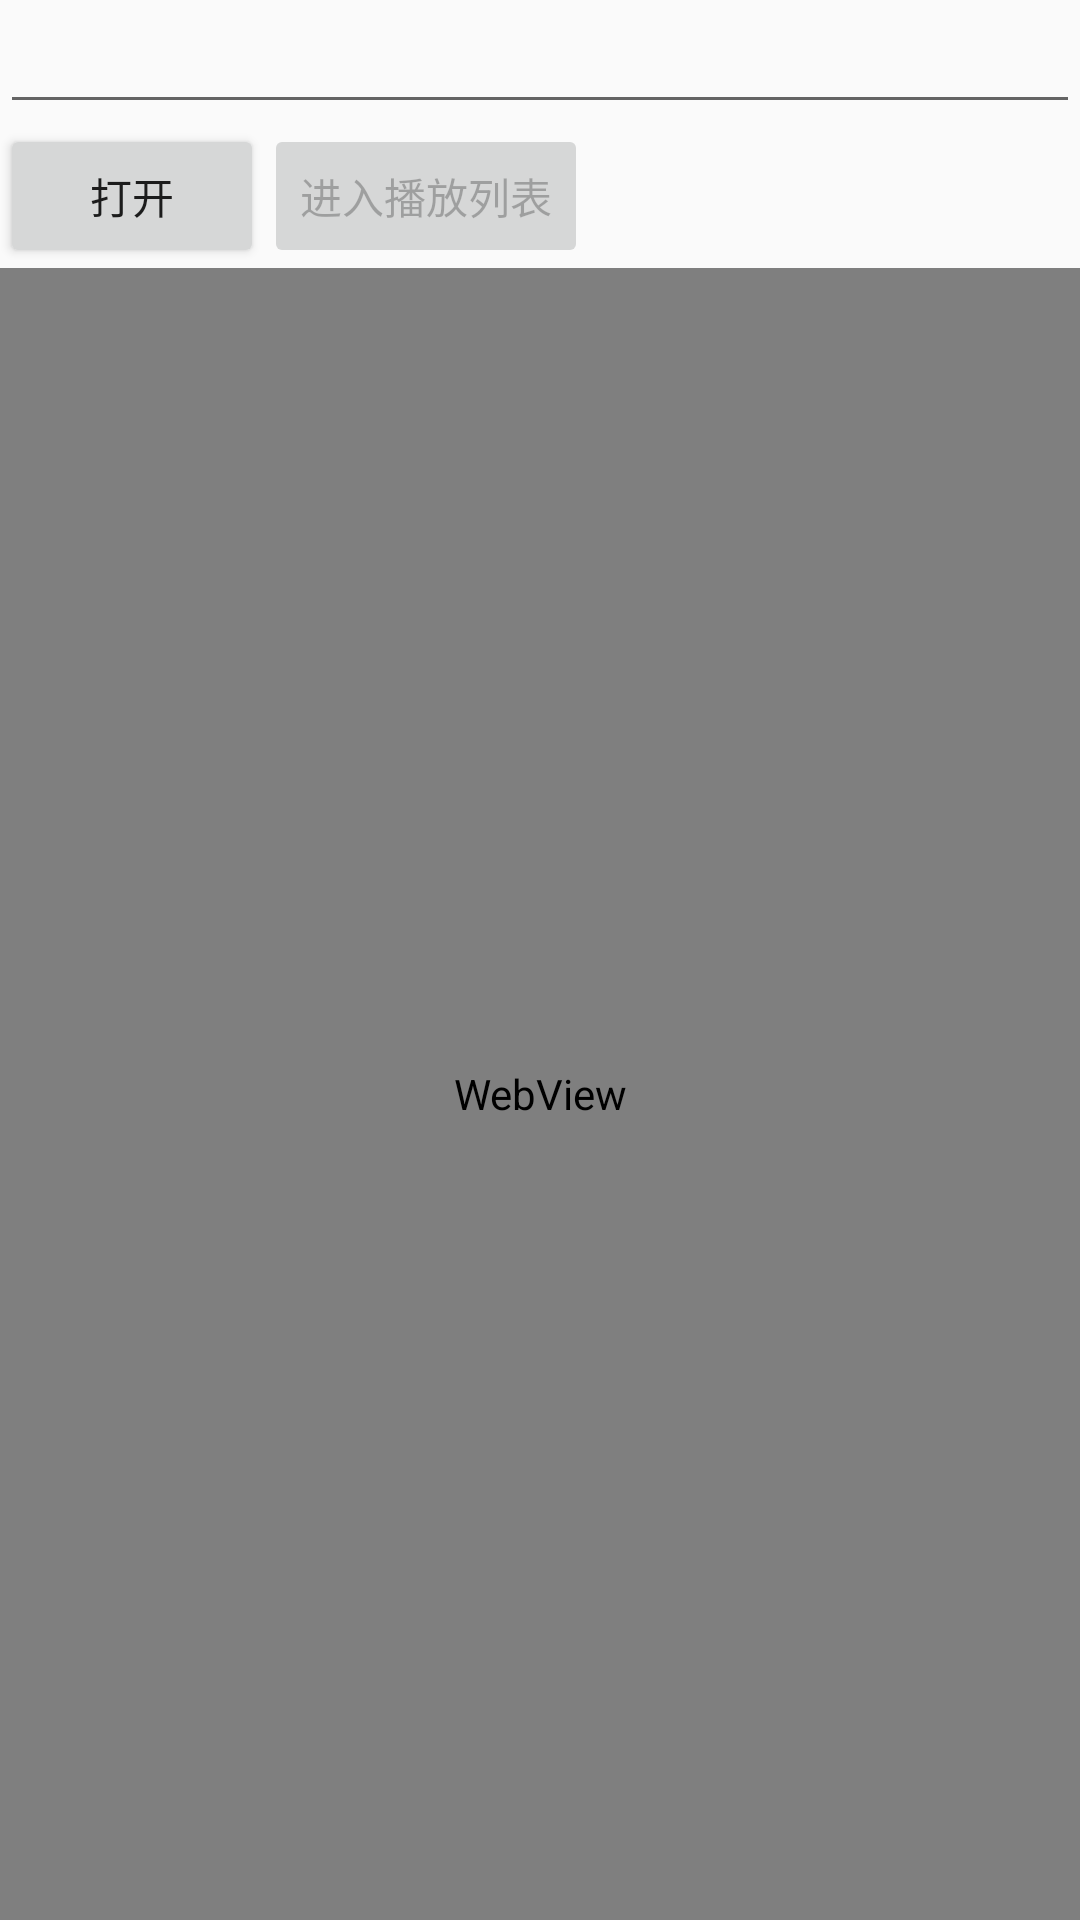

Here is an Android app screen rendered from its layout file. Give the layout XML and the strings, colors and styles it references.
<!-- AndroidManifest.xml: application theme AppTheme -->
<!-- res/layout/activity_main.xml -->
<?xml version="1.0" encoding="utf-8"?>
<LinearLayout xmlns:android="http://schemas.android.com/apk/res/android"
    xmlns:app="http://schemas.android.com/apk/res-auto"
    xmlns:tools="http://schemas.android.com/tools"
    android:layout_width="match_parent"
    android:layout_height="match_parent"
    android:orientation="vertical"
    tools:context=".MainActivity">

    <EditText
        android:id="@+id/video_url"
        android:layout_width="match_parent"
        android:layout_height="wrap_content" />

    <LinearLayout
        android:layout_width="match_parent"
        android:layout_height="wrap_content">

        <Button
            android:id="@+id/commit"
            android:layout_width="wrap_content"
            android:layout_height="wrap_content"
            android:text="打开" />

        <Button
            android:id="@+id/parse"
            android:layout_width="wrap_content"
            android:layout_height="wrap_content"
            android:enabled="false"
            android:text="进入播放列表" />
    </LinearLayout>


    <WebView
        android:id="@+id/web_view"
        android:layout_width="match_parent"
        android:layout_height="match_parent" />

</LinearLayout>
<!-- resources referenced by this layout -->
<resources>
  <style name="AppTheme" parent="Theme.AppCompat.Light.DarkActionBar">
          
          <item name="colorPrimary">@color/colorPrimary</item>
          <item name="colorPrimaryDark">@color/colorPrimaryDark</item>
          <item name="colorAccent">@color/colorAccent</item>
      </style>
  <!-- not gathered from this repository: default colours our renderer supplied (Android Studio template values) -->
  <color name="colorPrimary">#FF6200EE</color>
  <color name="colorPrimaryDark">#FF3700B3</color>
  <color name="colorAccent">#FF03DAC5</color>
</resources>
